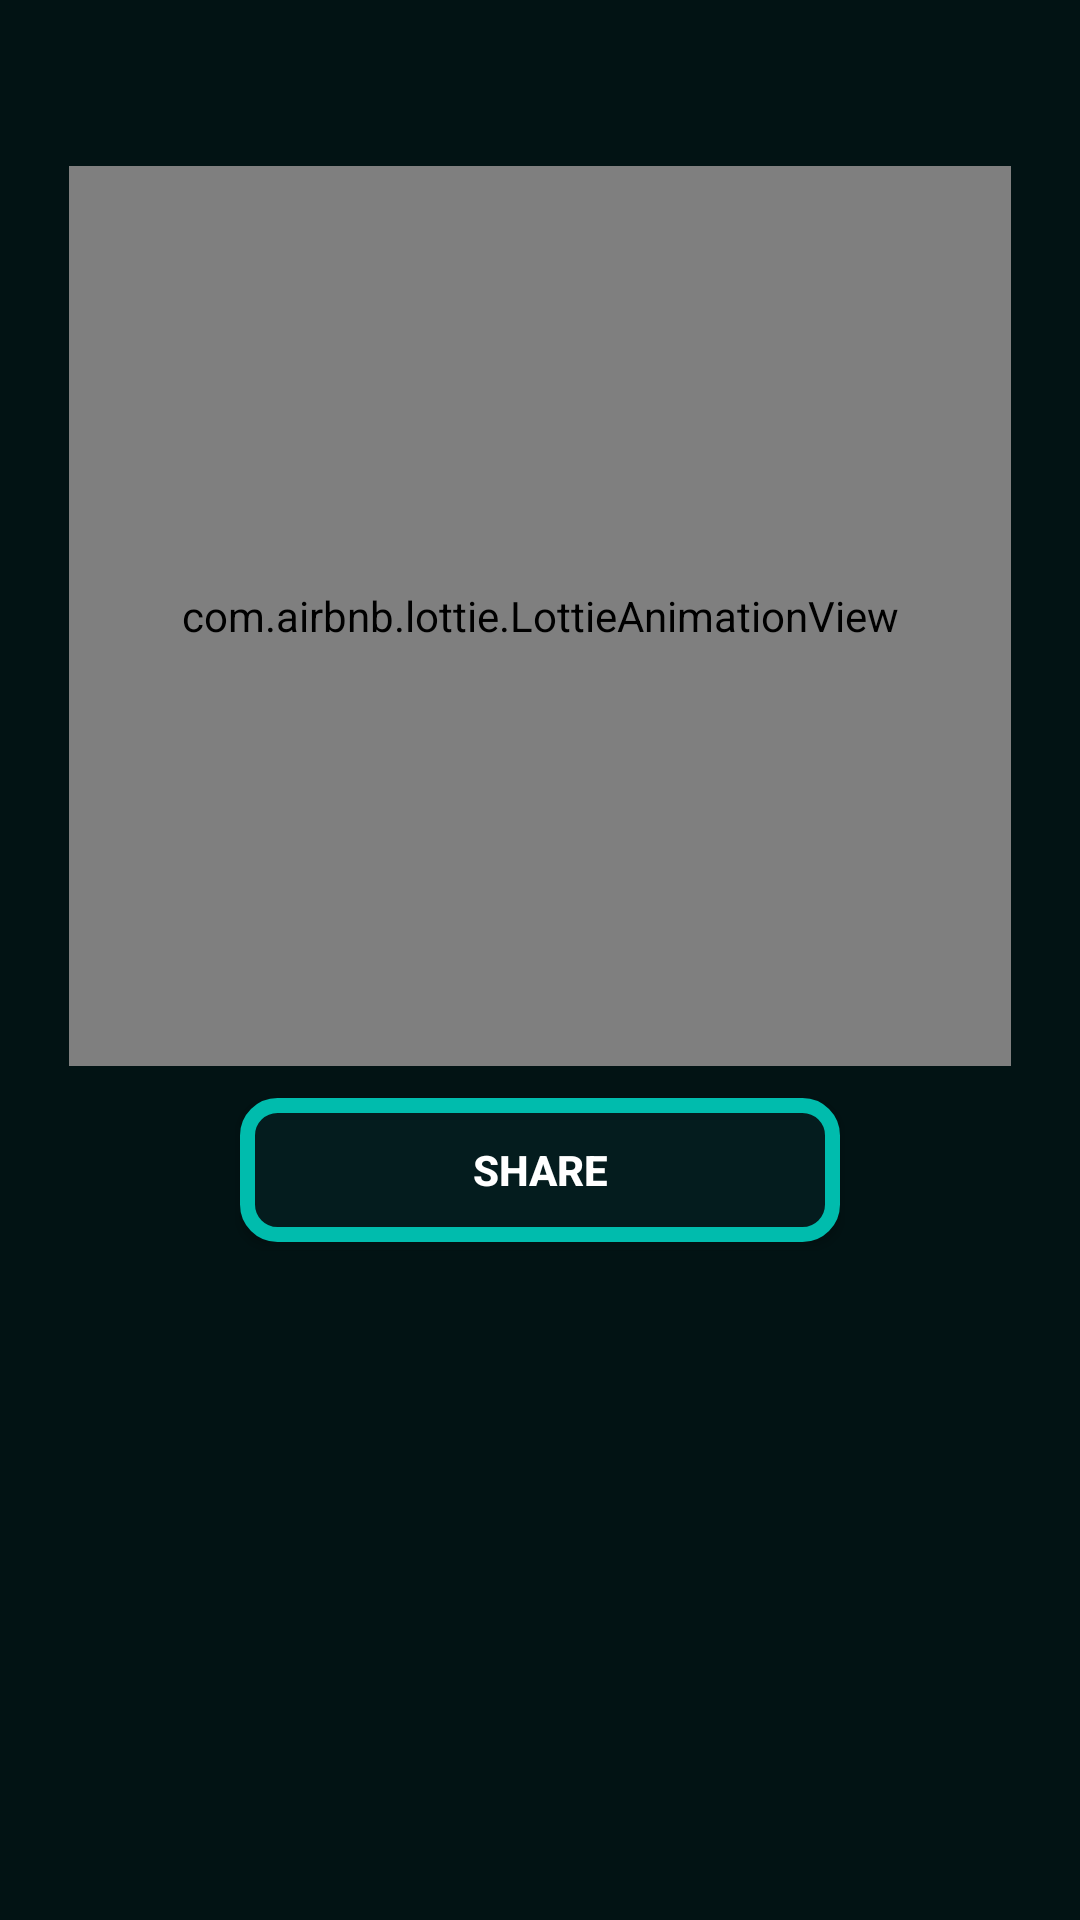

This screen was rendered from an Android layout file. Write that file and the resources it references.
<!-- AndroidManifest.xml: application theme Theme.CTSAlarm -->
<!-- res/layout/activity_share.xml -->
<?xml version="1.0" encoding="utf-8"?>
<androidx.constraintlayout.widget.ConstraintLayout xmlns:android="http://schemas.android.com/apk/res/android"
    xmlns:app="http://schemas.android.com/apk/res-auto"
    xmlns:tools="http://schemas.android.com/tools"
    android:layout_width="match_parent"
    android:layout_height="match_parent"
    android:background="@color/purple_500"
    android:padding="23dp"
    tools:context=".Side_Navigation.Share">


    <com.airbnb.lottie.LottieAnimationView
        android:id="@+id/lottieAnimationView2"
        android:layout_width="0dp"
        android:layout_height="300dp"
        app:layout_constraintBottom_toBottomOf="parent"
        app:layout_constraintEnd_toEndOf="parent"
        app:layout_constraintStart_toStartOf="parent"
        app:layout_constraintTop_toTopOf="parent"
        app:layout_constraintVertical_bias="0.110000014"
        app:lottie_autoPlay="true"
        app:lottie_rawRes="@raw/splash_animation">

    </com.airbnb.lottie.LottieAnimationView>

    <androidx.appcompat.widget.AppCompatButton
        android:id="@+id/shareButton"
        android:layout_width="200dp"
        android:layout_height="wrap_content"
        android:background="@drawable/button_border"
        android:text="Share"
        android:textColor="#FFFFFF"
        android:textStyle="bold"
        app:layout_constraintBottom_toBottomOf="parent"
        app:layout_constraintEnd_toEndOf="parent"
        app:layout_constraintStart_toStartOf="parent"
        app:layout_constraintTop_toBottomOf="@+id/lottieAnimationView2"
        app:layout_constraintVertical_bias="0.050000012" />

</androidx.constraintlayout.widget.ConstraintLayout>
<!-- resources referenced by this layout -->
<resources>
  <color name="purple_500">#021314</color>
  <!-- drawable button_border (drawable) -->
  <?xml version="1.0" encoding="utf-8"?>
  <shape xmlns:android="http://schemas.android.com/apk/res/android"
      android:shape="rectangle">
  
      <solid android:color="#041C1E"/>
      <stroke android:width="5dp" android:color="@color/teal_200" />
      <corners android:radius="10dp" />
  
  </shape>
  <style name="Theme.CTSAlarm" parent="Theme.MaterialComponents.DayNight.NoActionBar">
          
          <item name="colorPrimary">@color/purple_500</item>
          <item name="colorPrimaryVariant">@color/purple_700</item>
          <item name="colorOnPrimary">@color/white</item>
          
          <item name="colorSecondary">@color/teal_200</item>
          <item name="colorSecondaryVariant">@color/teal_700</item>
          <item name="colorOnSecondary">@color/black</item>
          
          <item name="android:statusBarColor" tools:targetApi="l">?attr/colorPrimaryVariant</item>
          
          <item name="android:windowAnimationStyle">@style/WindowAnimationTransition</item>
      </style>
  <color name="teal_200">#00BCAD</color>
  <color name="purple_700">#262626</color>
  <color name="white">#FFFFFFFF</color>
  <color name="teal_700">#FF018786</color>
  <color name="black">#FF000000</color>
  <style name="WindowAnimationTransition">
          <item name="android:windowEnterAnimation">@android:anim/fade_in</item>
          <item name="android:windowExitAnimation">@android:anim/fade_out</item>
      </style>
</resources>
